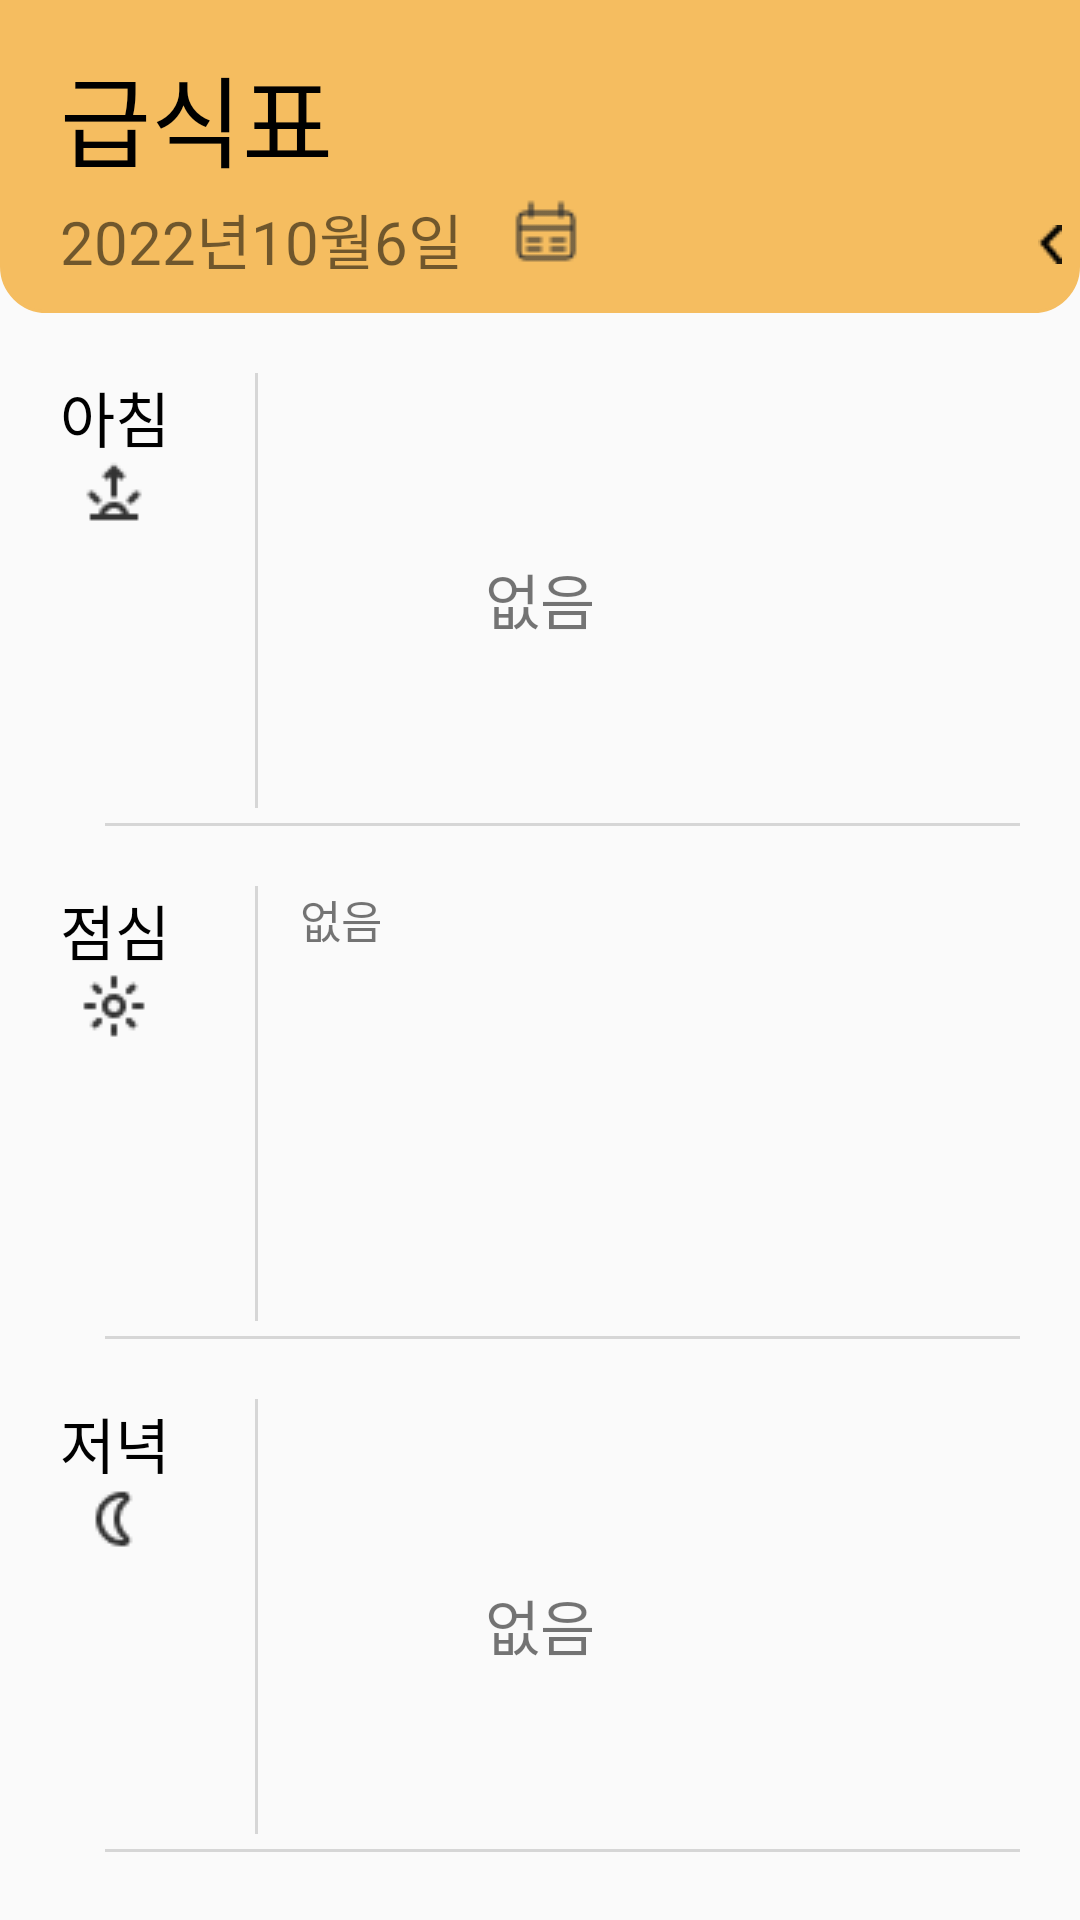

This screen was rendered from an Android layout file. Write that file and the resources it references.
<!-- AndroidManifest.xml: application theme Theme.SchoolPointfinishedversion -->
<!-- res/layout/lunchtable.xml -->
<?xml version="1.0" encoding="utf-8"?>
<LinearLayout xmlns:android="http://schemas.android.com/apk/res/android"
    android:layout_width="match_parent"
    android:orientation="vertical"
    android:layout_height="match_parent">



    <LinearLayout
        android:layout_width="match_parent"
        android:layout_height="wrap_content"
        android:paddingVertical="10dp"
        android:background="@drawable/maintitle"
        android:orientation="vertical">





        <FrameLayout
            android:layout_width="match_parent"
            android:layout_height="wrap_content">

            <TextView
                android:fontFamily="@font/pueongright"
                android:id="@+id/tv_title"
                android:layout_width="wrap_content"
                android:layout_height="wrap_content"
                android:textSize="33dp"
                android:gravity="center"
                android:text="급식표"
                android:textColor="#000000"
                android:layout_marginTop="5dp"
                android:layout_marginHorizontal="20dp"
                />


               <TextView
                   android:id="@+id/tv_calender"
                   android:layout_width="wrap_content"
                   android:layout_height="wrap_content"
                   android:text="2022년10월6일"
                   android:textSize="20sp"
                   android:fontFamily="@font/pyeong"
                   android:layout_marginTop="55dp"
                   android:layout_marginStart="20dp"
                   />

            <ImageView
                android:layout_width="wrap_content"
                android:layout_height="wrap_content"
                android:src="@drawable/calendar"
                android:layout_marginTop="55dp"
               android:layout_marginStart="170dp"
                android:id="@+id/img_calender"/>



            <ImageView
                android:layout_width="wrap_content"
                android:layout_height="wrap_content"
                android:src="@drawable/nowback"
                android:layout_marginTop="65dp"
                android:layout_marginLeft="346dp"
                android:id="@+id/img_nowback"/>

            <ImageView
                android:layout_width="wrap_content"
                android:layout_height="wrap_content"
                android:src="@drawable/nownext"
                android:layout_marginTop="65dp"
                android:layout_marginLeft="374dp"
                android:id="@+id/img_nownext"/>

        </FrameLayout>




    </LinearLayout>

    <LinearLayout
        android:layout_width="match_parent"
        android:layout_height="match_parent"
        android:orientation="vertical"
        android:layout_margin="20dp">

        <LinearLayout
            android:layout_width="match_parent"
            android:layout_height="wrap_content"
            android:orientation="vertical">


            <FrameLayout
                android:layout_width="match_parent"
                android:layout_height="wrap_content">

                <TextView
                    android:fontFamily="@font/pueongright"
                    android:layout_width="wrap_content"
                    android:layout_height="wrap_content"
                    android:textColor="#000000"
                    android:textSize="20sp"
                    android:text="아침"/>

                <ImageView
                    android:layout_width="wrap_content"
                    android:layout_height="wrap_content"
                    android:src="@drawable/breakfast"
                    android:layout_marginStart="6dp"
                    android:layout_marginTop="28dp"/>

                <ImageView
                    android:layout_width="wrap_content"
                    android:layout_height="wrap_content"
                    android:src="@drawable/sleeplien"
                    android:layout_marginStart="65dp"/>

                <TextView
                    android:layout_width="wrap_content"
                    android:layout_height="wrap_content"
                    android:text="없음"
                    android:layout_gravity="center"
                    android:textSize="20sp"/>

                <ImageView
                    android:layout_width="wrap_content"
                    android:layout_height="wrap_content"
                    android:src="@drawable/sleeplienbottom"
                    android:layout_marginStart="15dp"
                    android:layout_marginTop="150dp"/>


            </FrameLayout>
        </LinearLayout>


<LinearLayout
    android:layout_width="match_parent"
    android:layout_height="wrap_content"
    android:orientation="vertical">
    <FrameLayout
        android:layout_marginTop="20dp"
        android:layout_width="match_parent"
        android:layout_height="wrap_content">



        <ScrollView
            android:layout_width="280dp"
            android:layout_marginStart="80dp"
            android:layout_height="145dp">

            <TextView
                android:id="@+id/tv_lunch"
                android:layout_width="match_parent"
                android:layout_height="wrap_content"
                android:text="없음"

                android:textSize="15sp"/>

        </ScrollView>
        <TextView
            android:fontFamily="@font/pueongright"
            android:layout_width="wrap_content"
            android:layout_height="wrap_content"
            android:textColor="#000000"
            android:textSize="20sp"
            android:text="점심"/>

        <ImageView
            android:layout_width="wrap_content"
            android:layout_height="wrap_content"
            android:src="@drawable/lunch"
            android:layout_marginStart="6dp"
            android:layout_marginTop="28dp"/>

        <ImageView
            android:layout_width="wrap_content"
            android:layout_height="wrap_content"
            android:src="@drawable/sleeplien"
            android:layout_marginStart="65dp"/>



        <ImageView
            android:layout_width="wrap_content"
            android:layout_height="wrap_content"
            android:src="@drawable/sleeplienbottom"
            android:layout_marginStart="15dp"
            android:layout_marginTop="150dp"/>


    </FrameLayout>

</LinearLayout>

<LinearLayout
    android:layout_width="match_parent"
    android:layout_height="wrap_content"
    android:orientation="vertical">

    <FrameLayout
        android:layout_marginTop="20dp"
        android:layout_width="match_parent"
        android:layout_height="wrap_content">

        <TextView
            android:fontFamily="@font/pueongright"
            android:layout_width="wrap_content"
            android:layout_height="wrap_content"
            android:textColor="#000000"
            android:textSize="20sp"
            android:text="저녁"/>

        <ImageView
            android:layout_width="wrap_content"
            android:layout_height="wrap_content"
            android:src="@drawable/dinner"
            android:layout_marginStart="6dp"
            android:layout_marginTop="28dp"/>

        <ImageView
            android:layout_width="wrap_content"
            android:layout_height="wrap_content"
            android:src="@drawable/sleeplien"
            android:layout_marginStart="65dp"/>

        <TextView
            android:layout_width="wrap_content"
            android:layout_height="wrap_content"
            android:text="없음"
            android:layout_gravity="center"
            android:textSize="20sp"/>

        <ImageView
            android:layout_width="wrap_content"
            android:layout_height="wrap_content"
            android:src="@drawable/sleeplienbottom"
            android:layout_marginStart="15dp"
            android:layout_marginTop="150dp"/>


    </FrameLayout>
</LinearLayout>


    </LinearLayout>


</LinearLayout>
<!-- resources referenced by this layout -->
<resources>
  <!-- drawable breakfast: png bitmap (drawable, 485 bytes) -->
  <!-- drawable calendar: png bitmap (drawable, 396 bytes) -->
  <!-- drawable dinner: png bitmap (drawable, 475 bytes) -->
  <!-- drawable lunch: png bitmap (drawable, 520 bytes) -->
  <!-- drawable maintitle (drawable) -->
  <?xml version="1.0" encoding="utf-8"?>
  <selector xmlns:android="http://schemas.android.com/apk/res/android">
  
  
      <item>
  
          <shape>
  
              <stroke android:color="#F5BD60" android:width="1dp"/>
              <solid android:color="#F5BD60"/>
              <corners android:bottomRightRadius="15dp" android:bottomLeftRadius="15dp"/>
          </shape>
      </item>
  
  </selector>
  <!-- drawable nowback: png bitmap (drawable, 201 bytes) -->
  <!-- drawable nownext: png bitmap (drawable, 191 bytes) -->
  <!-- drawable sleeplien: png bitmap (drawable, 138 bytes) -->
  <!-- drawable sleeplienbottom: png bitmap (drawable, 136 bytes) -->
  <style name="Theme.SchoolPointfinishedversion" parent="Theme.AppCompat.Light.NoActionBar">
          
          <item name="colorPrimary">@color/black</item>
          <item name="colorPrimaryVariant">@color/black</item>
          <item name="colorOnPrimary">@color/white</item>
          
          <item name="colorSecondary">@color/teal_200</item>
          <item name="colorSecondaryVariant">@color/teal_700</item>
          <item name="colorOnSecondary">@color/black</item>
          
          <item name="android:statusBarColor" tools:targetApi="l">?attr/colorPrimaryVariant</item>
          
      </style>
  <!-- not gathered from this repository: default colours our renderer supplied (Android Studio template values) -->
  <color name="teal_200">#FF03DAC5</color>
  <color name="teal_700">#FF018786</color>
  <color name="black">#FF000000</color>
  <color name="white">#FFFFFFFF</color>
</resources>
